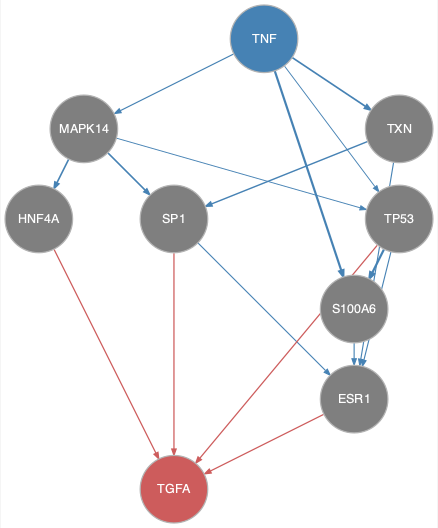

The file beside this chart, header and first rows:
from	to
MAPK14	ESR1
MAPK14	HNF4A
MAPK14	SP1
MAPK14	TP53
S100A6	ESR1
TNF	MAPK14
TNF	S100A6
TNF	TP53
TNF	TXN
TP53	ESR1
TP53	S100A6
TXN	ESR1
TXN	SP1
ESR1	TGFA
HNF4A	TGFA
SP1	TGFA
TP53	TGFA
